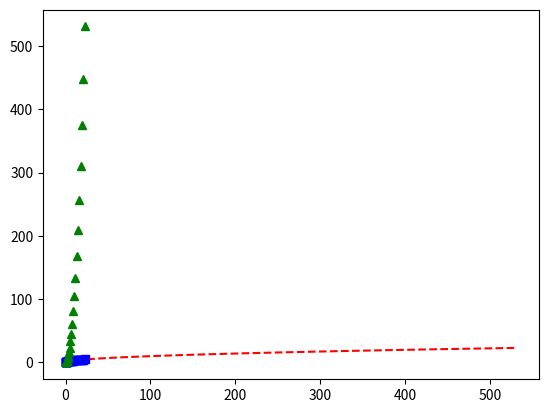

Recreate this plot in Python.
import matplotlib.pyplot as plt
import numpy as np
t = np.arange(0., 5., 0.2)
# red dashes, blue squares and green triangles
plt.plot(t**4, t**2, 'r--', t**2, t, 'bs', t**2, t**4, 'g^')
plt.show()